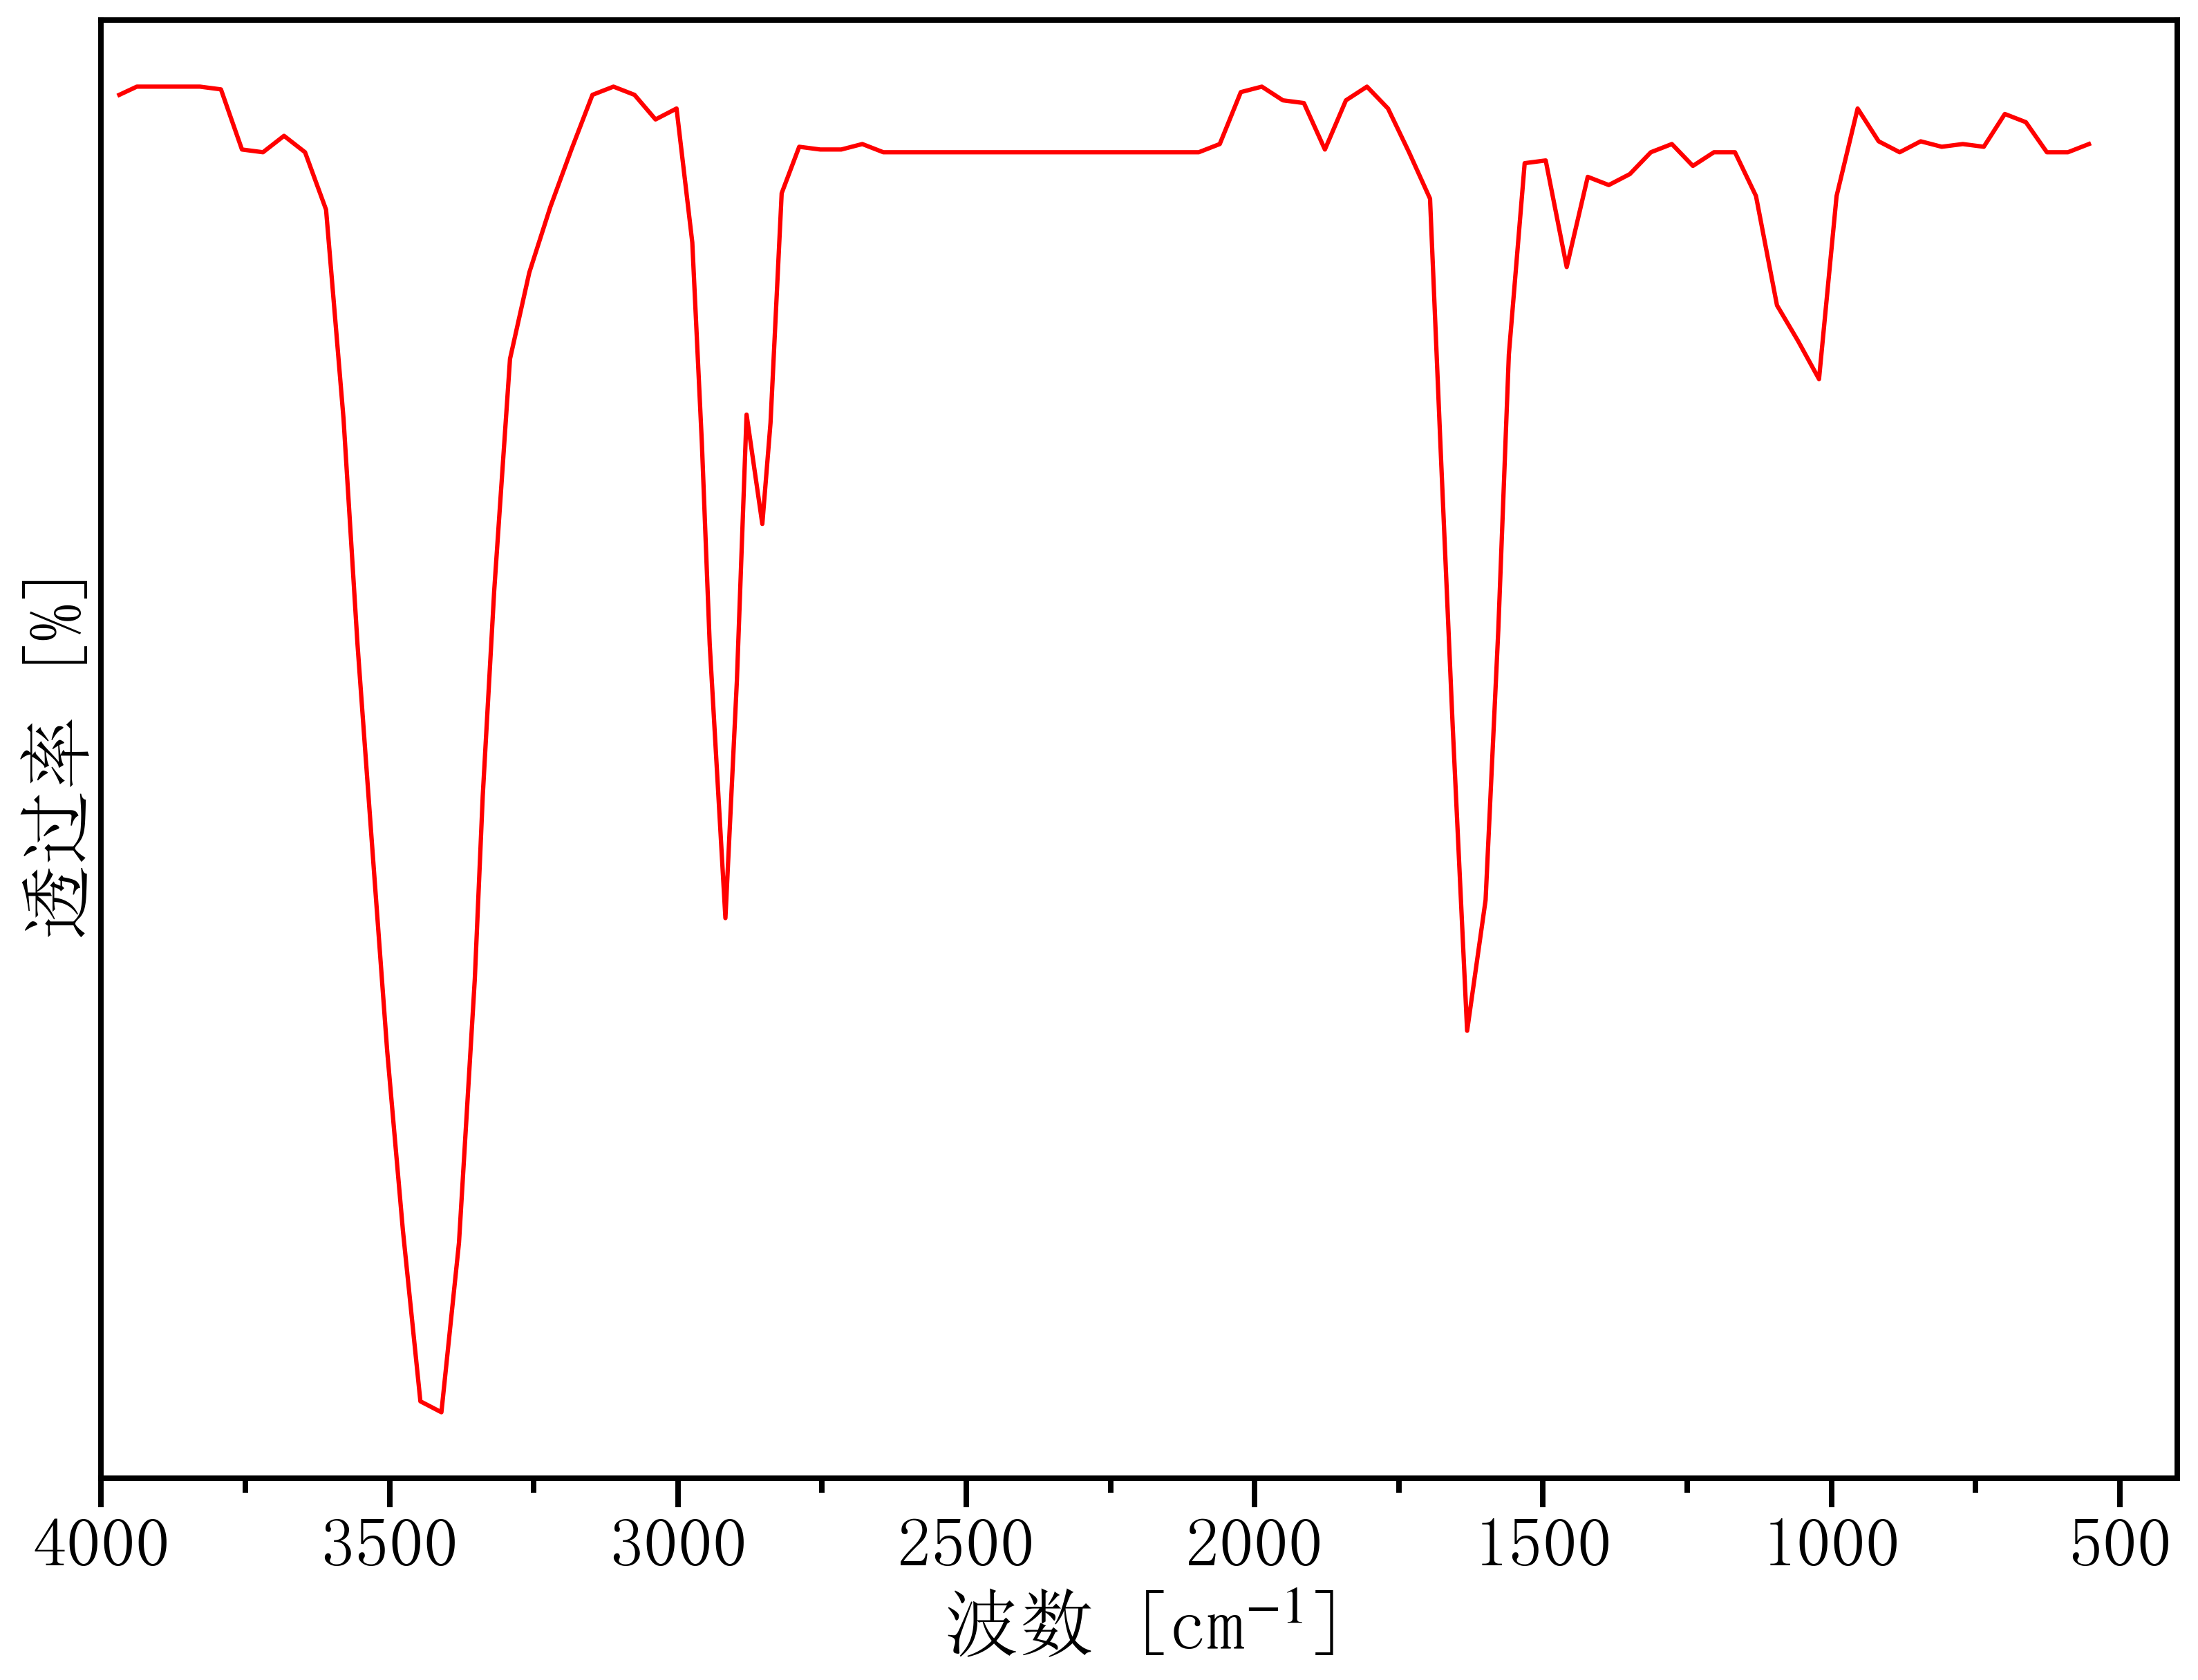

The file beside this chart, header and first rows:
515.6996972063058, 64.18366686223828
3968, 64.55
3938, 64.61
3902, 64.61
3865, 64.61
3829, 64.61
3792, 64.59
3756, 64.15
3719, 64.13
3683, 64.25
3646, 64.13
3610, 63.72
3580, 62.2
3556, 60.56
3531, 59.16
3504, 57.61
3477, 56.3
3446, 55.06
3410, 54.98
3380, 56.21
3352, 58.13
3338, 59.46
3319, 60.95
3291, 62.63
3258, 63.26
3221, 63.74
3185, 64.15
3148, 64.55
3112, 64.61
3075, 64.55
3039, 64.37
3002, 64.45
2975, 63.48
2958, 62.02
2945, 60.56
2918, 58.57
2898, 60.29
2881, 62.23
2854, 61.43
2839, 62.17
2820, 63.83
2790, 64.17
2753, 64.15
2717, 64.15
2680, 64.19
2644, 64.13
2607, 64.13
2571, 64.13
2534, 64.13
2498, 64.13
2462, 64.13
2425, 64.13
2389, 64.13
2352, 64.13
2316, 64.13
2279, 64.13
2243, 64.13
2206, 64.13
2170, 64.13
2133, 64.13
2097, 64.13
... 45 more rows
